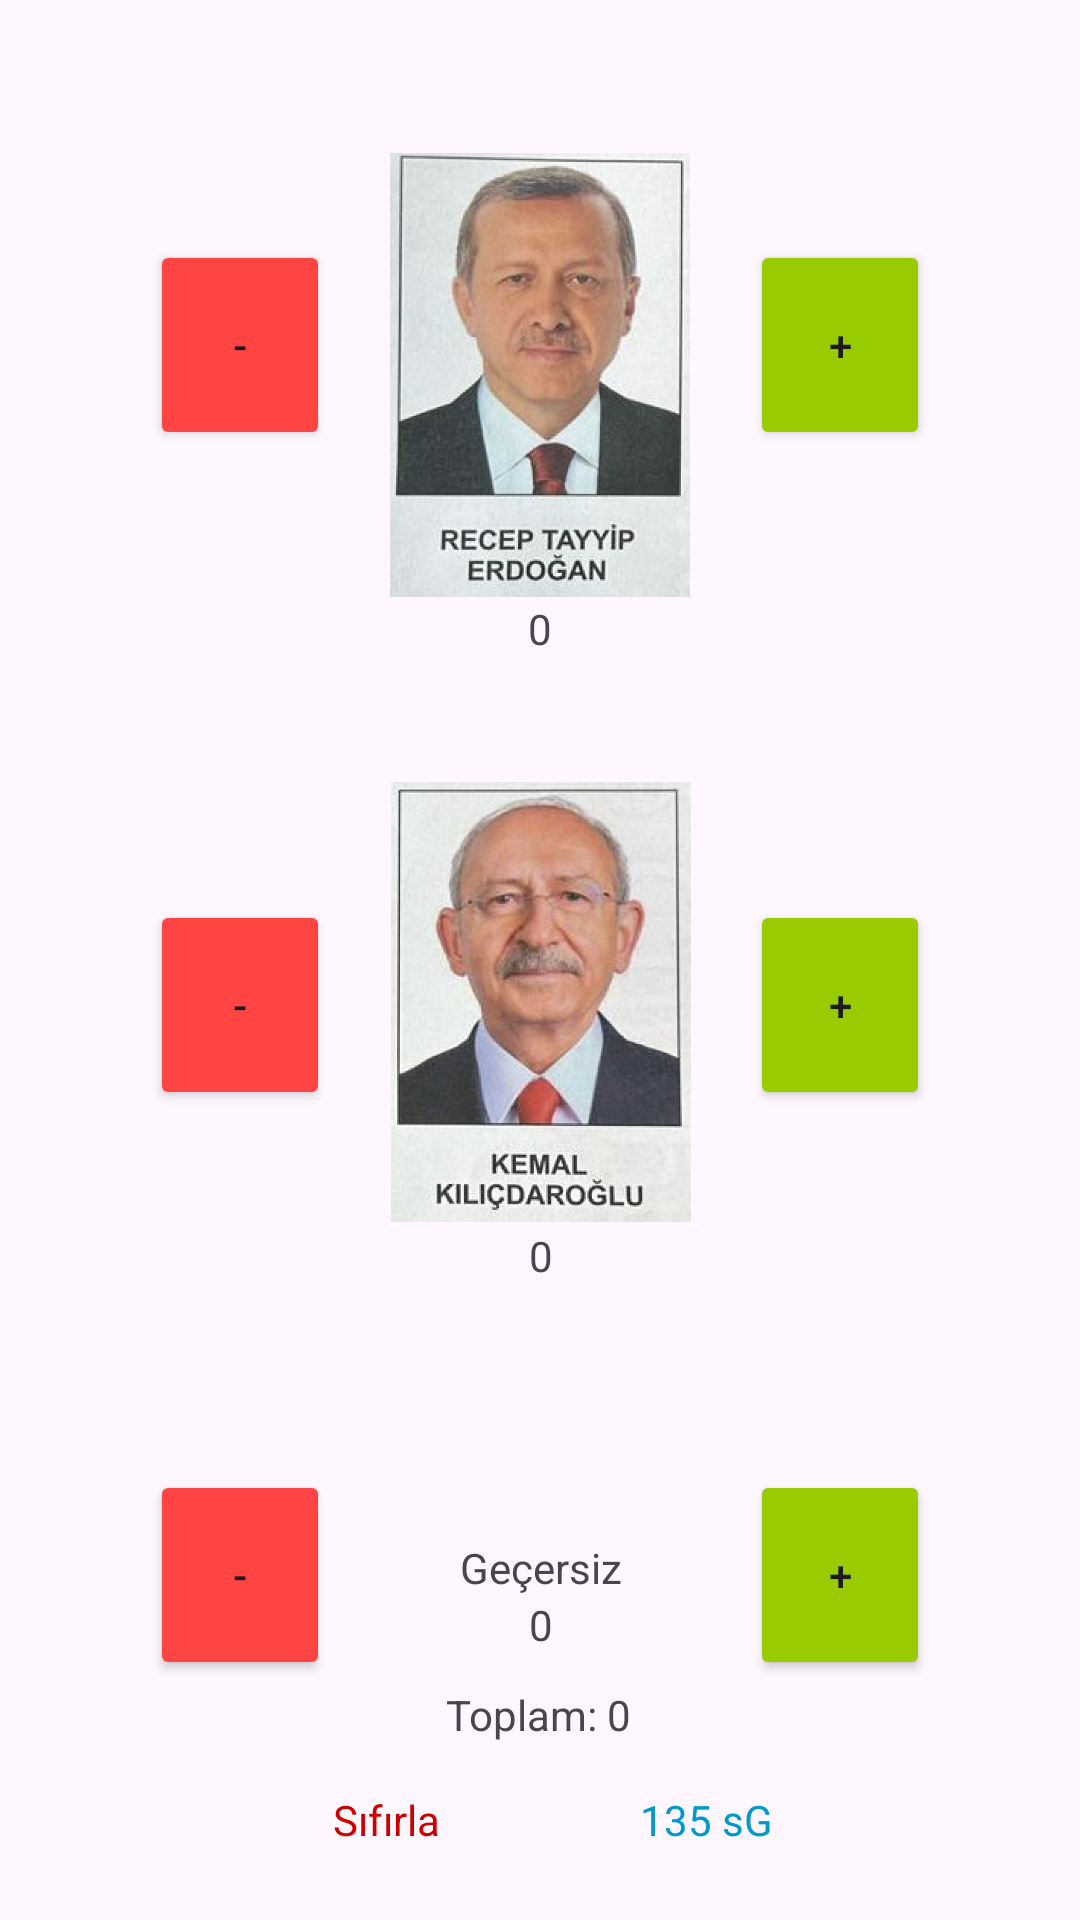

This screen was rendered from an Android layout file. Write that file and the resources it references.
<!-- AndroidManifest.xml: application theme Theme.MüşahitSayacı -->
<!-- res/layout/activity_main.xml -->
<?xml version="1.0" encoding="utf-8"?>
<androidx.constraintlayout.widget.ConstraintLayout xmlns:android="http://schemas.android.com/apk/res/android"
    xmlns:app="http://schemas.android.com/apk/res-auto"
    xmlns:tools="http://schemas.android.com/tools"
    android:layout_width="match_parent"
    android:layout_height="match_parent"
    tools:context=".MainActivity"
    tools:layout_editor_absoluteX="0dp"
    tools:layout_editor_absoluteY="0dp">

    <ImageView
        android:id="@+id/rte"
        android:layout_width="100dp"
        android:layout_height="150dp"
        android:layout_marginTop="50dp"
        app:layout_constraintEnd_toEndOf="parent"
        app:layout_constraintHorizontal_bias="0.5"
        app:layout_constraintStart_toStartOf="parent"
        app:layout_constraintTop_toTopOf="parent"
        app:srcCompat="@drawable/rte" />

    <ImageView
        android:id="@+id/kk"
        android:layout_width="100dp"
        android:layout_height="150dp"
        android:layout_marginTop="40dp"
        app:layout_constraintEnd_toEndOf="parent"
        app:layout_constraintHorizontal_bias="0.501"
        app:layout_constraintStart_toStartOf="parent"
        app:layout_constraintTop_toBottomOf="@+id/rte_count"
        app:srcCompat="@drawable/kk" />

    <Button
        android:id="@+id/rte_dec"
        android:layout_width="60dp"
        android:layout_height="70dp"
        android:layout_marginStart="50dp"
        android:layout_marginTop="80dp"
        android:backgroundTint="@android:color/holo_red_light"
        android:text="-"
        app:layout_constraintStart_toStartOf="parent"
        app:layout_constraintTop_toTopOf="parent" />

    <Button
        android:id="@+id/kk_dec"
        android:layout_width="60dp"
        android:layout_height="70dp"
        android:layout_marginStart="50dp"
        android:layout_marginTop="150dp"
        android:backgroundTint="@android:color/holo_red_light"
        android:text="-"
        app:layout_constraintStart_toStartOf="parent"
        app:layout_constraintTop_toBottomOf="@+id/rte_dec" />

    <Button
        android:id="@+id/gecersiz_dec"
        android:layout_width="60dp"
        android:layout_height="70dp"
        android:layout_marginStart="50dp"
        android:layout_marginTop="120dp"
        android:backgroundTint="@android:color/holo_red_light"
        android:text="-"
        app:layout_constraintStart_toStartOf="parent"
        app:layout_constraintTop_toBottomOf="@+id/kk_dec" />

    <Button
        android:id="@+id/kk_inc"
        android:layout_width="60dp"
        android:layout_height="70dp"
        android:layout_marginTop="150dp"
        android:layout_marginEnd="50dp"
        android:backgroundTint="@android:color/holo_green_light"
        android:text="+"
        app:layout_constraintEnd_toEndOf="parent"
        app:layout_constraintTop_toBottomOf="@+id/rte_inc" />

    <Button
        android:id="@+id/gecersiz_inc"
        android:layout_width="60dp"
        android:layout_height="70dp"
        android:layout_marginTop="120dp"
        android:layout_marginEnd="50dp"
        android:backgroundTint="@android:color/holo_green_light"
        android:text="+"
        app:layout_constraintEnd_toEndOf="parent"
        app:layout_constraintTop_toBottomOf="@+id/kk_inc" />

    <Button
        android:id="@+id/rte_inc"
        android:layout_width="60dp"
        android:layout_height="70dp"
        android:layout_marginTop="80dp"
        android:layout_marginEnd="50dp"
        android:backgroundTint="@android:color/holo_green_light"
        android:text="+"
        app:layout_constraintEnd_toEndOf="parent"
        app:layout_constraintTop_toTopOf="parent" />

    <TextView
        android:id="@+id/rte_count"
        android:layout_width="wrap_content"
        android:layout_height="wrap_content"
        android:text="0"
        app:layout_constraintEnd_toEndOf="parent"
        app:layout_constraintHorizontal_bias="0.5"
        app:layout_constraintStart_toStartOf="parent"
        app:layout_constraintTop_toBottomOf="@+id/rte" />

    <TextView
        android:id="@+id/kk_count"
        android:layout_width="wrap_content"
        android:layout_height="wrap_content"
        android:text="0"
        app:layout_constraintEnd_toEndOf="parent"
        app:layout_constraintHorizontal_bias="0.501"
        app:layout_constraintStart_toStartOf="parent"
        app:layout_constraintTop_toBottomOf="@+id/kk" />

    <TextView
        android:id="@+id/gecersiz_count"
        android:layout_width="wrap_content"
        android:layout_height="wrap_content"
        android:text="0"
        app:layout_constraintEnd_toEndOf="parent"
        app:layout_constraintHorizontal_bias="0.501"
        app:layout_constraintStart_toStartOf="parent"
        app:layout_constraintTop_toBottomOf="@+id/gecersiz" />

    <TextView
        android:id="@+id/gecersiz"
        android:layout_width="wrap_content"
        android:layout_height="wrap_content"
        android:layout_marginTop="85dp"
        android:text="Geçersiz"
        app:layout_constraintEnd_toEndOf="parent"
        app:layout_constraintHorizontal_bias="0.501"
        app:layout_constraintStart_toStartOf="parent"
        app:layout_constraintTop_toBottomOf="@+id/kk_count" />

    <TextView
        android:id="@+id/toplam"
        android:layout_width="wrap_content"
        android:layout_height="wrap_content"
        android:layout_marginBottom="16dp"
        android:text="Toplam: 0"
        app:layout_constraintBottom_toTopOf="@+id/sifirla"
        app:layout_constraintEnd_toEndOf="parent"
        app:layout_constraintHorizontal_bias="0.498"
        app:layout_constraintStart_toStartOf="parent" />

    <TextView
        android:id="@+id/sifirla"
        android:layout_width="wrap_content"
        android:layout_height="wrap_content"
        android:layout_marginBottom="24dp"
        android:text="Sıfırla"
        android:textColor="@android:color/holo_red_dark"
        app:layout_constraintBottom_toBottomOf="parent"
        app:layout_constraintEnd_toEndOf="@id/genelge"
        app:layout_constraintStart_toStartOf="parent" />

    <TextView
        android:id="@+id/genelge"
        android:layout_width="wrap_content"
        android:layout_height="wrap_content"
        android:layout_marginBottom="24dp"
        android:text="135 sG"
        android:textColor="@android:color/holo_blue_dark"
        app:layout_constraintBottom_toBottomOf="parent"
        app:layout_constraintEnd_toEndOf="parent"
        app:layout_constraintStart_toStartOf="@id/sifirla" />
</androidx.constraintlayout.widget.ConstraintLayout>
<!-- resources referenced by this layout -->
<resources>
  <!-- drawable kk: jpg bitmap (drawable, 58267 bytes) -->
  <!-- drawable rte: jpg bitmap (drawable, 57508 bytes) -->
  <style name="Theme.MüşahitSayacı" parent="Base.Theme.MüşahitSayacı" />
  <style name="Base.Theme.MüşahitSayacı" parent="Theme.Material3.DayNight.NoActionBar">
          
          
      </style>
</resources>
